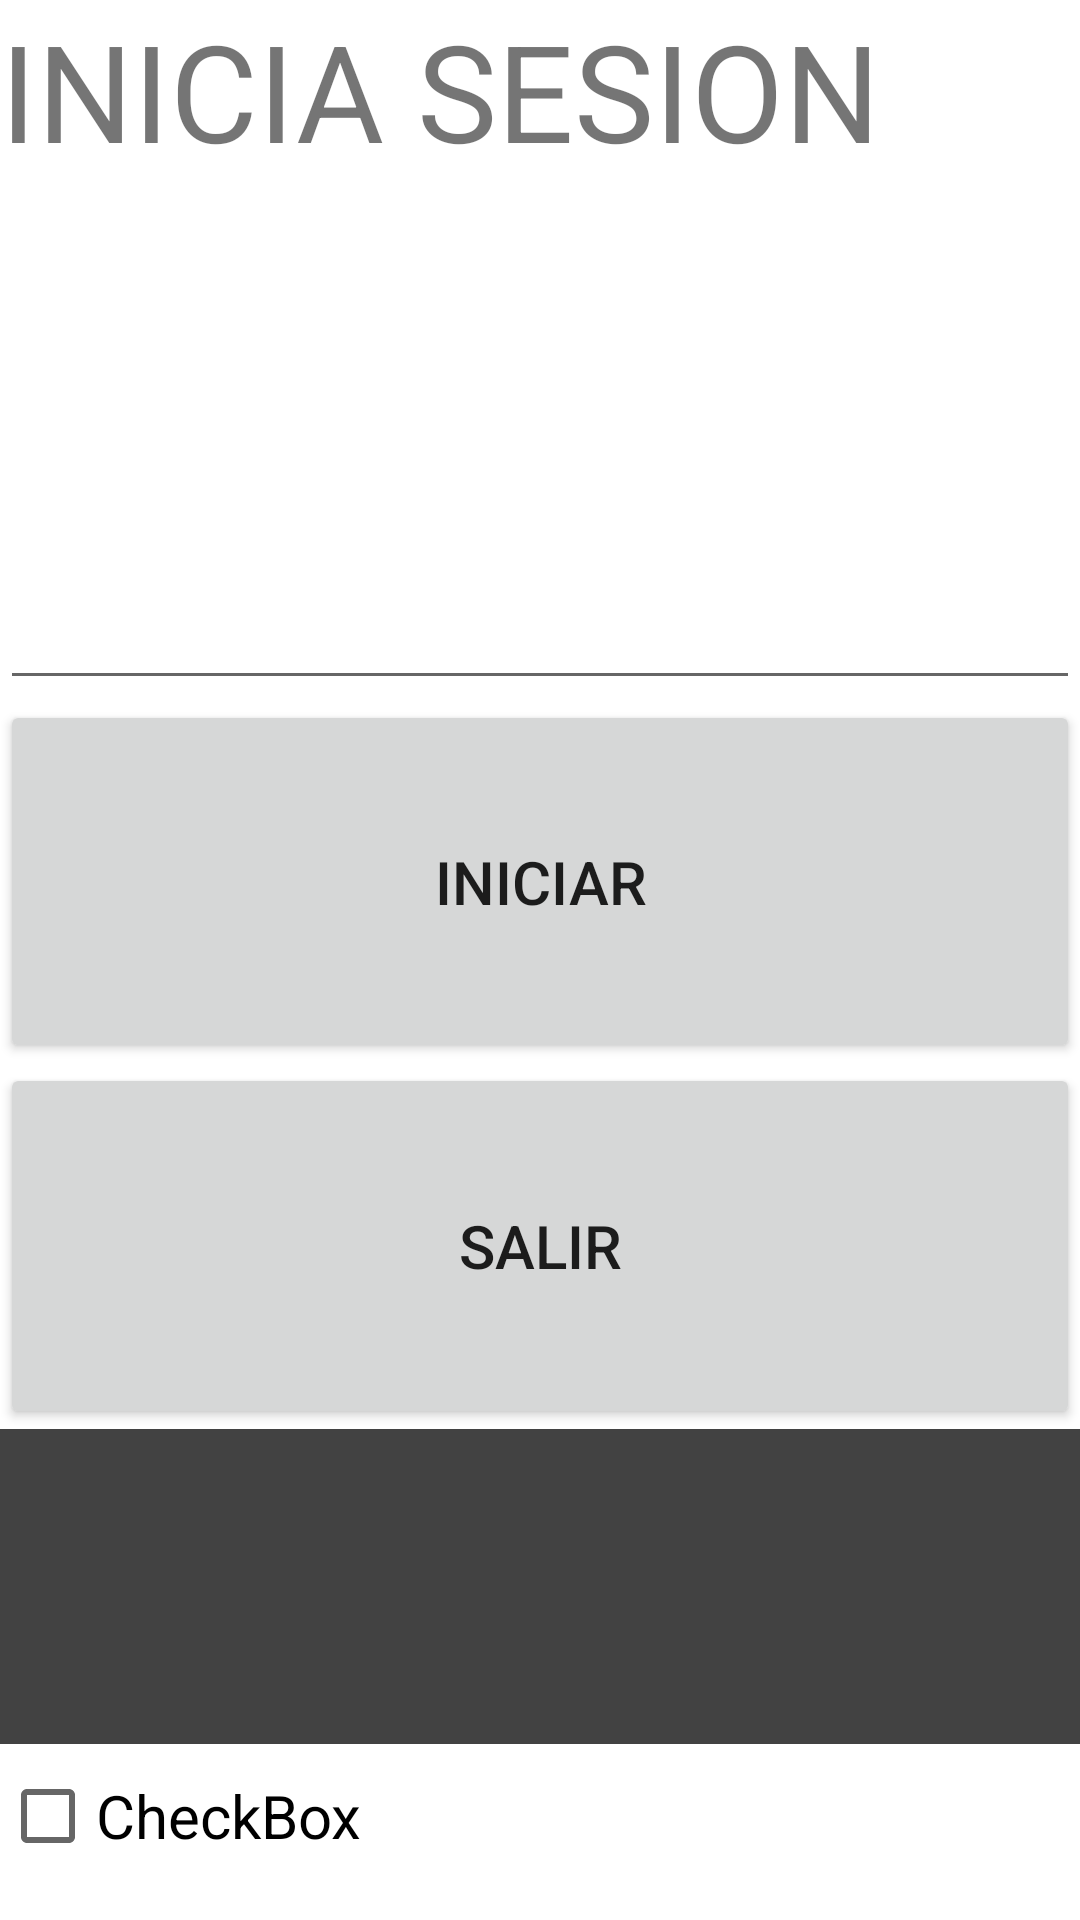

This screen was rendered from an Android layout file. Write that file and the resources it references.
<!-- AndroidManifest.xml: application theme Theme.PruebaAplicacion -->
<!-- res/layout/activity_main.xml -->
<?xml version="1.0" encoding="utf-8"?>
<TableLayout xmlns:android="http://schemas.android.com/apk/res/android"
    xmlns:app="http://schemas.android.com/apk/res-auto"
    xmlns:tools="http://schemas.android.com/tools"
    android:layout_width="match_parent"
    android:layout_height="match_parent"
    android:orientation="horizontal"
    tools:context=".MainActivity">

    <TextView
        android:id="@+id/texto1"
        android:layout_width="213dp"
        android:layout_height="192dp"
        android:layout_gravity="center_horizontal"
        android:text="@string/texto1"
        android:textSize="45sp" />

    <EditText

        />


    <Button
        android:id="@+id/button"
        android:layout_below="@id/texto1"
        android:layout_width="wrap_content"
        android:layout_height="121dp"
        android:text="Iniciar"
        android:textSize="20sp"
        tools:layout_editor_absoluteX="109dp"
        tools:layout_editor_absoluteY="408dp" />

    <Button
        android:id="@+id/button2"
        android:layout_width="73dp"
        android:layout_height="122dp"
        android:layout_below="@id/button"
        android:text="Salir"
        android:textSize="20sp"
        tools:layout_editor_absoluteX="230dp"
        tools:layout_editor_absoluteY="408dp" />

    <EditText
        android:id="@+id/editTextNumberPassword"
        android:layout_width="26dp"
        android:layout_height="105dp"
        android:layout_below="@id/button2"
        android:background="@color/cardview_dark_background"
        android:ems="10"
        android:inputType="numberPassword"
        tools:layout_editor_absoluteX="109dp"
        tools:layout_editor_absoluteY="355dp" />

    <CheckBox
        android:id="@+id/checkBox"
        android:layout_width="wrap_content"
        android:layout_below="@id/editTextNumberPassword"
        android:layout_height="wrap_content"
        android:text="CheckBox"
        android:textSize="20sp"
        tools:layout_editor_absoluteX="79dp"
        tools:layout_editor_absoluteY="269dp" />

</TableLayout>
<!-- resources referenced by this layout -->
<resources>
  <string name="texto1">INICIA SESION</string>
  <style name="Theme.PruebaAplicacion" parent="Theme.MaterialComponents.DayNight.DarkActionBar">
          
          <item name="colorPrimary">@color/purple_500</item>
          <item name="colorPrimaryVariant">@color/purple_700</item>
          <item name="colorOnPrimary">@color/white</item>
          
          <item name="colorSecondary">@color/teal_200</item>
          <item name="colorSecondaryVariant">@color/teal_700</item>
          <item name="colorOnSecondary">@color/black</item>
          
          <item name="android:statusBarColor" tools:targetApi="l">?attr/colorPrimaryVariant</item>
          
      </style>
  <color name="purple_500">#FF6200EE</color>
  <color name="purple_700">#FF3700B3</color>
  <color name="white">#FFFFFFFF</color>
  <color name="teal_200">#E91E63</color>
  <color name="teal_700">#FF018786</color>
  <color name="black">#FF000000</color>
</resources>
